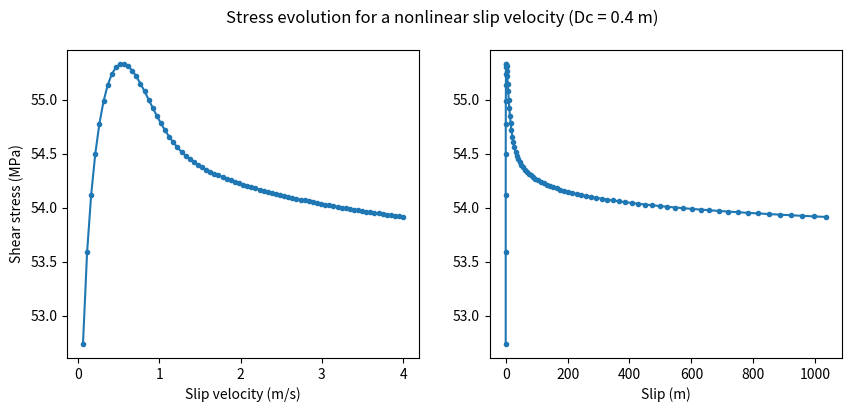

The matplotlib source for this figure: (Note: this script raises an exception after producing the figure.)
######################################################
#   SLIP WEAKENING BEHAVIOR OF RATE-STATE FRICTION
#
#   Author: Prithvi Thakur
#   Written in: Python v3.6.6
#   Last Modified: 02-13-2019
#
#   Earth 526 Practice Session 3:
#               Friction laws
#                    
######################################################


# Import modules
import numpy as np
import os
import matplotlib.pyplot as plt
plt.ion()

# Path to save figures
path = '/Volumes/GoogleDrive/My Drive/Courses/coursework/Earth526/hw03/figs/'


# Initial Parameters
class params:
    σ = 100   # Normal Stress = 100 MPa
    μo = 0.6    # Reference friction coefficient = 0.6
    Vo = 1e-6   # Reference slip velocity = 10^(-6) m/s
    Dc = 0.4   # Critical slip distance = 1 m
    θo = 1  # Initial state variable

    a = 0.012   # Rate-state parameter a
    b = 0.016   # Rate-state parameter b

    tmax = 10    # maximum simulation time in seconds

# This function takes the rate-state parameters and the current slip rate to return the current shear stress:
def rsf(params, V, θ):
    return params.σ*(params.μo + params.a*np.log(V/params.Vo) + params.b*np.log(θ*params.Vo/params.Dc))

# Evolution of the state variable at the next timestep
# given everything at current timestep
def evolution(θt, dt, Vt, Dc):
    θ = θt + dt*(1 - θt*Vt/Dc)
    return θ


# Initial sliding velocity assumption
def initial_velocity(N):
    #  return np.linspace(1e-2,5, num=N)
    return np.linspace(1e-2, 4, num=N)
    #  v1 = (np.linspace(1e-1, 1, num=int(N/3)))
    #  v2 = (np.linspace(1, 5, num=int(N/3)))
    #  v3 = (np.linspace(5, 1, num= N - 2*int(N/3)))
    #  return np.hstack([v1, v2, v3])

def solver(params, N):
    #  x = np.linspace(0,100*params.Dc, num=N)
    time = np.linspace(0.001,params.tmax, num=N)
    diff_t = np.diff(time)
    V = initial_velocity(N)
        
    θ = np.zeros(N)
    θ[0] = params.θo
    τ = np.zeros(N)
    x = np.zeros(N)

    for it in range(len(time)-1):
        dt = diff_t[0]  # dt is constant
        θ[it+1] = evolution(θ[it], dt, V[it+1], params.Dc)
        τ[it+1] = rsf(params, V[it+1], θ[it+1])
        x[it+1] = V[it]*time[it] + x[it]
        
        #  print(θ[it])
        #  print(τ[it])
    return θ[1::], τ[1::], V[1::], x[1::], time[1::]

def main():
    p = params()
    N = 80
    
    return solver(p, N)



def plot(x1,x2,y):
    fig = plt.figure(figsize=(10,4))
    ax1 = fig.add_subplot(121)
    ax1.plot(x1, y, ".-")
    ax1.set_xlabel("Slip velocity (m/s)")
    ax1.set_ylabel("Shear stress (MPa)")
    ax2 = fig.add_subplot(122)
    ax2.plot(x2, y, ".-")
    ax2.set_xlabel("Slip (m)")
    #  ax2.set_ylabel("Shear stress (MPa)")
    plt.suptitle("Stress evolution for a nonlinear slip velocity (Dc = 0.4 m)")
    #  plt.legend()
    filename = os.path.join(path, 'fig4.pdf')
    plt.savefig(filename, dpi=300)
    plt.show()

def plot2(v,t):
    fig = plt.figure(figsize=(5,4))
    ax1 = fig.add_subplot(111)
    ax1.plot(t, v, ".-")
    ax1.set_xlabel("Time (s)")
    ax1.set_ylabel("Slip Velocity (m/s)")
    ax1.set_title("Assumed Slip Velocity in time")
    filename = os.path.join(path, 'fig4_v.pdf')
    plt.savefig(filename, dpi=300)
    plt.show()

state, stress, V, x, time = main()
plot(V, x, stress)
plot2(V, time)
